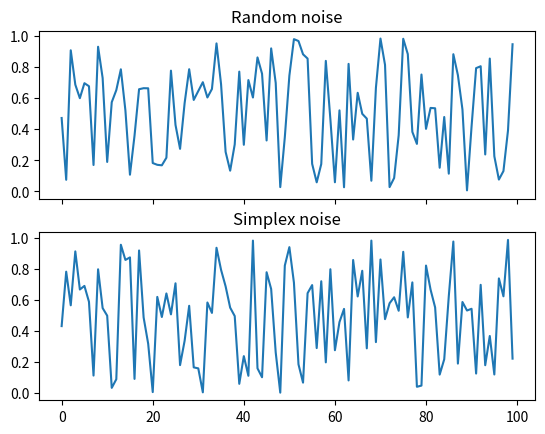

Source code (Python):
# A script that implements 2D simplex noise
# [redacted]

# [redacted]
# [redacted]
# https://weber.itn.liu.se/~stegu/simplexnoise/simplexnoise.pdf
import random
import math


def random_noise():
    # Basic random noise, for comparison/reference
    return random.random()


def simplex_noise(x, y):
    # returns a value of 2-dimension simplex noise at a given point (x, y)

    # Contributions from the three corners of our 2d simplex triangles
    n0, n1, n2 = 0, 0, 0

    # Skewing the input to determine what cell we're in in the simplex grid
    skew_factor = (math.sqrt(3)-1)/2
    skew_amount = (x+y)*skew_factor
    # These give the cell we're in
    i = math.floor(x+skew_amount)
    j = math.floor(y+skew_amount)

    # un-skews the cells back to our original input space
    unskew_factor = (3-math.sqrt(3))/6
    unskew_amount = (i+j) * unskew_factor
    X0 = i - unskew_amount
    Y0 = j - unskew_amount
    x0 = x - X0
    y0 = y - Y0

    # Here we find what equilateral triangle we're in depending on if x or y is greater
    i1, j1 = (1, 0) if x0 > y0 else (0, 1)


if __name__ == '__main__':
    # Graphs the noise implementations
    x, y = [], []
    for i in range(100):
        x.append(random_noise())
        y.append(random_noise())  # Temporary, should be changed when simplex noise is implemented

    import matplotlib.pyplot as plt
    figure, axis = plt.subplots(2, sharex=True, sharey=True)

    axis[0].set_title("Random noise")
    axis[1].set_title("Simplex noise")

    axis[0].plot(x)
    axis[1].plot(y)

    plt.show()
